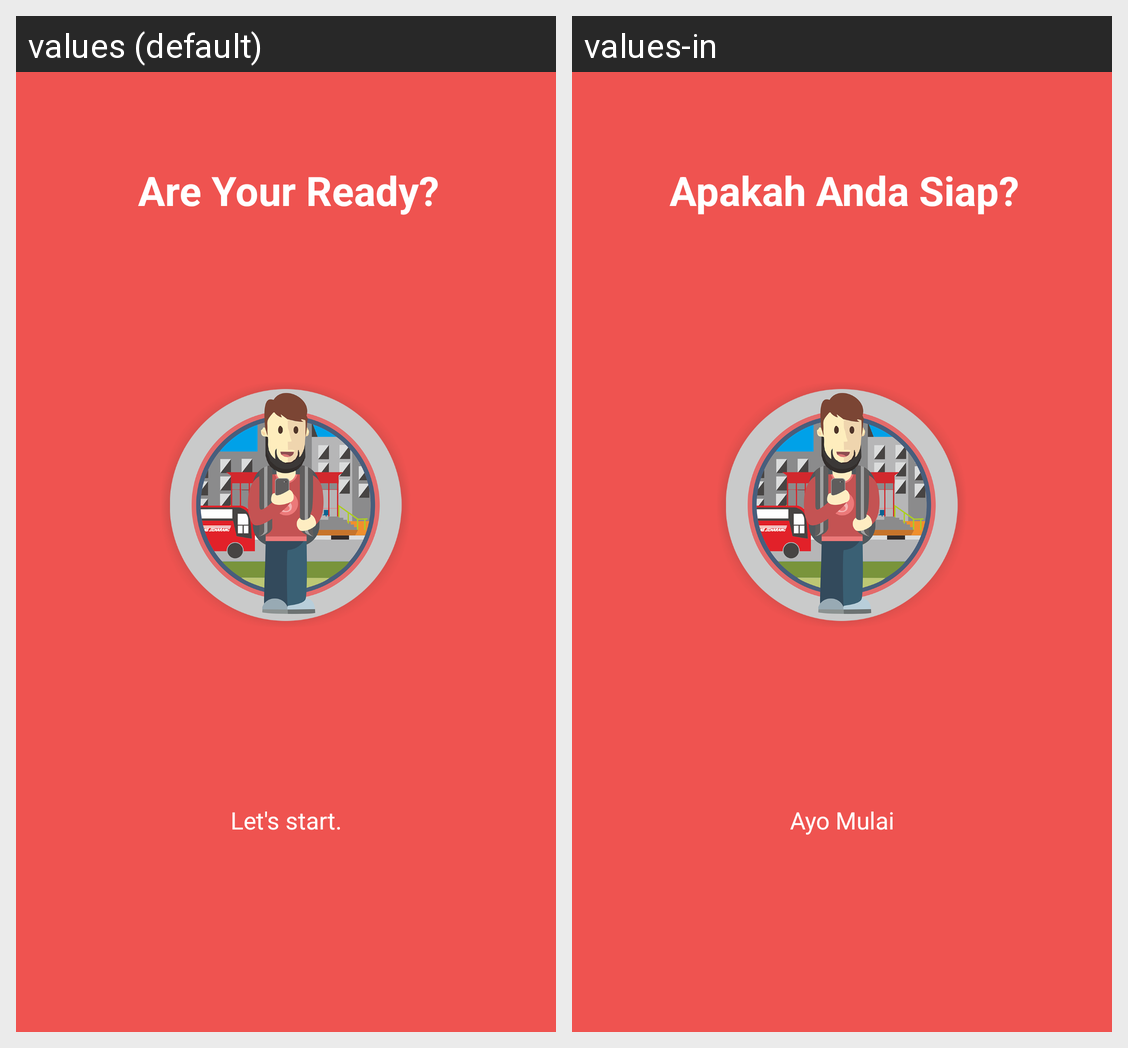

Here is an Android app screen in its default locale and in the app's own translations. Write out the translated-string differences for the strings that appear on this screen.
Android screen res/layout/main_intro_5.xml rendered under 2 locales, left to right: values (default), values-in. Device: Nexus 5 (rendered at 1080×1920; each locale shown at half size, 540×960, under a caption strip naming it); theme MyMaterialTheme4.
Strings drawn on this screen, with the default value and each locale's value (text and hints the layout hard-codes, and strings that could not be matched under every locale, appear in the picture but are not listed):

ready
  values: Are Your Ready?
  values-in: Apakah Anda Siap?

intro5
  values: Let's start.
  values-in: Ayo Mulai
